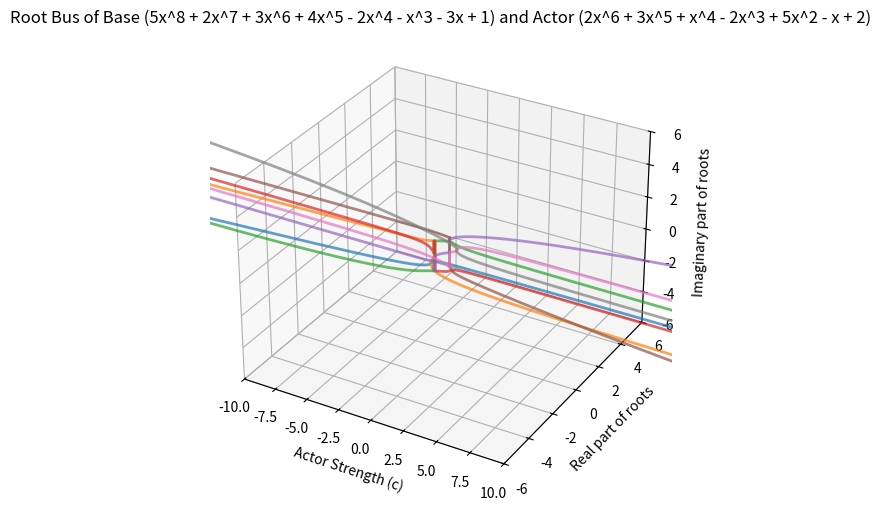

Write Python code to recreate this figure.
import numpy as np
import matplotlib.pyplot as plt


base = [5, 2, 3, 4, -2, -1, 0, -3, 1]
actor = [2, 3, 1, -2, 5, -1, 2]

# Define the function to compute the roots
def compute_roots(c):
    # Compute the roots of the polynomial for the given value of c
    # p = np.poly1d(base) * np.poly1d(actor) * c
    p = np.poly1d(base) + c * np.poly1d(actor)
    roots = p.roots
    # Sort the roots by their real part
    roots = sorted(roots, key=lambda x: x.real)
    # Return the real and imaginary parts of the roots as a tuple
    return [(r.real, r.imag) for r in roots]


def poly(p, var_string="x"):
    res = ""
    first_pow = len(p) - 1
    for i, coef in enumerate(p):
        power = first_pow - i

        if coef:
            if coef < 0:
                sign, coef = (" - " if res else "- "), -coef
            elif coef > 0:  # must be true
                sign = " + " if res else ""

            str_coef = "" if coef == 1 and power != 0 else str(coef)

            if power == 0:
                str_power = ""
            elif power == 1:
                str_power = var_string
            else:
                str_power = var_string + "^" + str(power)

            res += sign + str_coef + str_power
    return res


# Define the range of c values to compute roots for
c_vals = np.linspace(-100, 100, 40000)

# Compute the roots for each value of c
results = []
for c in c_vals:
    results.append(compute_roots(c))

# Transpose the results array so that we can plot each root separately
results = np.transpose(results, (1, 0, 2))

# Create a 3D plot of the roots as a function of c
fig = plt.figure(figsize=(8, 6))
ax = fig.add_subplot(111, projection="3d")
for i in range(len(results)):
    ax.plot(
        c_vals,
        [results[i][j][0] for j in range(len(results[i]))],
        [results[i][j][1] for j in range(len(results[i]))],
        alpha=0.7,
        linewidth=2,
    )
ax.set_xlim(-10, 10)
ax.set_ylim(-6, 6)
ax.set_zlim(-6, 6)
ax.set_xlabel("Actor Strength (c)")
ax.set_ylabel("Real part of roots")
ax.set_zlabel("Imaginary part of roots")
# title the graph based on the actor and base polynomial, converting the array to a polynomial
ax.set_title(f"Root Bus of Base ({poly(base)}) and Actor ({poly(actor)})")

plt.show()
